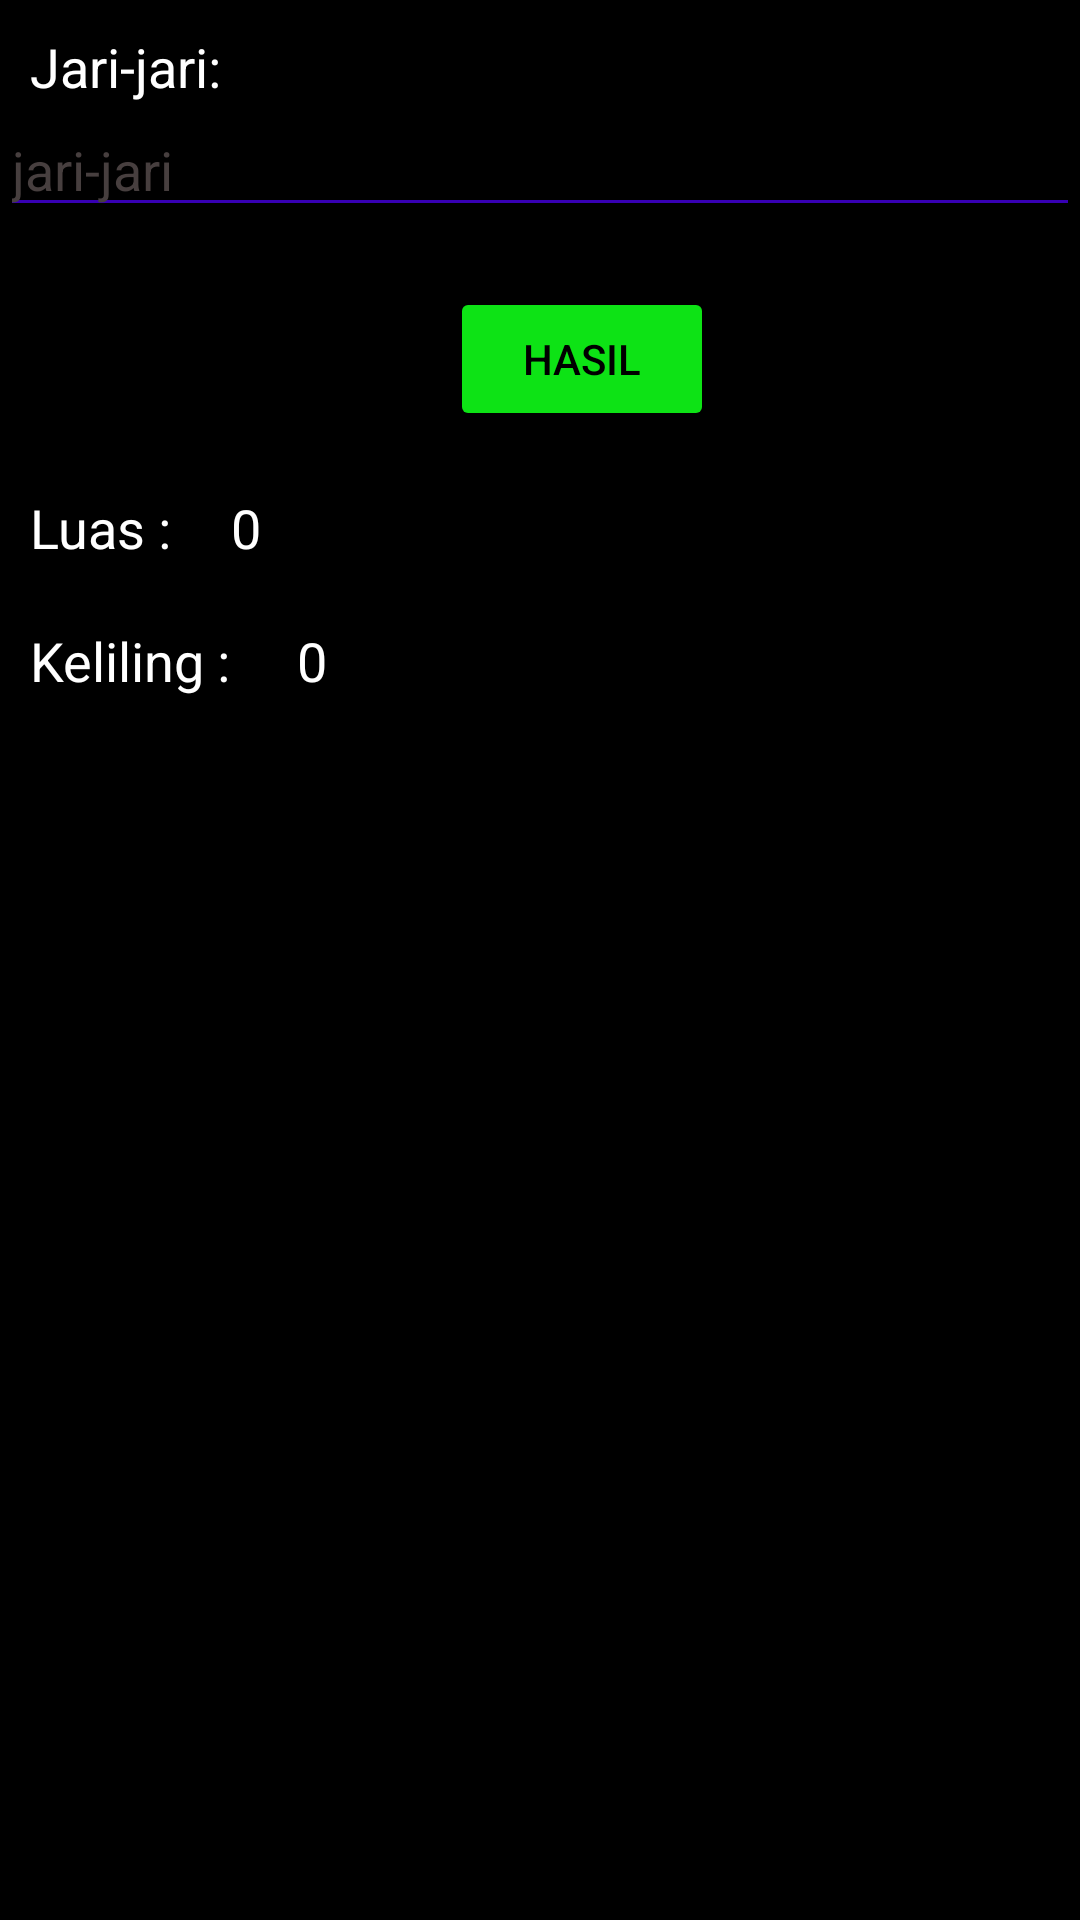

The Android layout XML behind this screen, and the referenced resources:
<!-- AndroidManifest.xml: application theme Theme.AplkKalkulatorBangunDatar -->
<!-- res/layout/lingkaran.xml -->
<?xml version="1.0" encoding="utf-8"?>
<RelativeLayout xmlns:android="http://schemas.android.com/apk/res/android"
    xmlns:app="http://schemas.android.com/apk/res-auto"
    xmlns:tools="http://schemas.android.com/tools"
    android:layout_width="match_parent"
    android:layout_height="match_parent"
    android:background="@color/black"
    tools:context=".MainActivity">

    <TextView
        android:id="@+id/jari"
        android:layout_width="wrap_content"
        android:layout_height="wrap_content"
        android:layout_marginLeft="10dp"
        android:layout_marginTop="10dp"
        android:text="Jari-jari:"
        android:textColor="@color/white"
        android:textSize="18sp" />

    <TextView
        android:id="@+id/luas"
        android:layout_width="wrap_content"
        android:layout_height="wrap_content"
        android:layout_below="@+id/operasi"
        android:layout_marginLeft="10dp"
        android:layout_marginTop="20dp"
        android:text="Luas :"
        android:textColor="@color/white"
        android:textSize="18sp" />

    <TextView
        android:id="@+id/hasilLu"
        android:layout_width="wrap_content"
        android:layout_height="wrap_content"
        android:layout_marginLeft="20dp"
        android:layout_marginTop="20dp"
        android:layout_below="@+id/operasi"
        android:layout_toRightOf="@id/luas"
        android:text="0"
        android:textColor="@color/white"
        android:textSize="18sp" />

    <TextView
        android:id="@+id/keliling"
        android:layout_width="wrap_content"
        android:layout_height="wrap_content"
        android:layout_below="@+id/luas"
        android:layout_marginLeft="10dp"
        android:layout_marginTop="20dp"
        android:text="Keliling :"
        android:textColor="@color/white"
        android:textSize="18sp" />

    <TextView
        android:id="@+id/hasilKel"
        android:layout_width="wrap_content"
        android:layout_height="wrap_content"
        android:layout_marginLeft="22dp"
        android:layout_marginTop="20dp"
        android:layout_below="@+id/luas"
        android:layout_toRightOf="@id/keliling"
        android:text="0"
        android:textColor="@color/white"
        android:textSize="18sp" />

    <EditText
        android:id="@+id/jari1"
        android:layout_width="match_parent"
        android:layout_height="wrap_content"
        android:layout_below="@+id/jari"
        android:backgroundTint="@color/purple_700"
        android:hint="jari-jari"
        android:inputType="number"
        android:textColor="@color/white"
        android:textColorHint="#473F3F" />

    <Button
        android:id="@+id/operasi"
        android:layout_width="wrap_content"
        android:layout_height="wrap_content"
        android:layout_below="@id/jari1"
        android:layout_marginLeft="150dp"
        android:layout_marginTop="20dp"
        android:backgroundTint="#0DE315"
        android:text="Hasil"
        android:textColor="@color/black" />


</RelativeLayout>
<!-- resources referenced by this layout -->
<resources>
  <style name="Theme.AplkKalkulatorBangunDatar" parent="Theme.MaterialComponents.DayNight.DarkActionBar">
          
          <item name="colorPrimary">@color/purple_500</item>
          <item name="colorPrimaryVariant">@color/purple_700</item>
          <item name="colorOnPrimary">@color/white</item>
          
          <item name="colorSecondary">@color/teal_200</item>
          <item name="colorSecondaryVariant">@color/teal_700</item>
          <item name="colorOnSecondary">@color/black</item>
          
          <item name="android:statusBarColor" tools:targetApi="l">?attr/colorPrimaryVariant</item>
          
      </style>
  <!-- not gathered from this repository: default colours our renderer supplied (Android Studio template values) -->
  <color name="purple_500">#FF6200EE</color>
  <color name="purple_700">#FF3700B3</color>
  <color name="teal_200">#FF03DAC5</color>
  <color name="teal_700">#FF018786</color>
  <color name="black">#FF000000</color>
  <color name="white">#FFFFFFFF</color>
</resources>
